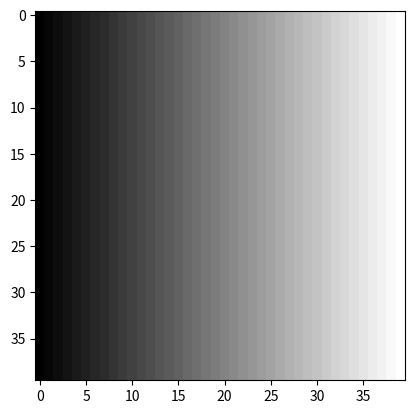

The matplotlib source for this figure:
"""
# Questão 01
# coding = utf-8

# Questão 02
A = [[1, 1, 2, 1, 3], [1, 1, 2, 3, 1], [2, 2, 3, 2, 2], [1, 3, 2, 1, 1]]

print(A, type(A), '\n')

# Questão 03

import numpy as np

M =  np.array(A)

print(M, type(M), '\n')

# Questão 04

MM =  np.matrix(A)

print(MM, type(MM), '\n')

# A variavel M e do tipo array ou vetor. Um vetor e uma matriz de uma dimenção ou linha.
# A variavel MM e do tipo matriz. O termo matriz e normalmete usado quando a matriz tem mais de uma dimenção,
# tendo no minimo linhas e colunas.

# Questão 05

from matplotlib import pyplot as plt

plt.figure()
plt.imshow(M, cmap='gray')
plt.show()

# Questão 06

from matplotlib import pyplot as plt

imagem_aleatoria = np.random.random([500,500])

plt.figure()
plt.imshow(imagem_aleatoria, cmap='gray')
plt.colorbar()
plt.show()

# Ao executar o código temos um imagem estatica em preto, branco e cinza
# que lembra muito uma tv de tubo com interferência eletromagnetica

# Questão 07

from skimage import data

plt.figure()
moedas = data.coins()
print('Shape:', moedas.shape)
print('Tipo:', type(moedas))
print('Tipo de dados:', moedas.dtype)
plt.imshow(moedas, cmap='gray')
plt.show()

# Ao executar o código temos os resultados para moedas:
# Shape de (303, 384)
# Tipo array
# Tipo de dados uint8
# Que resultam em uma imagem de uma coleção de moedas em preto e branco.

# Questão 08

plt.figure()
astronauta = data.astronaut()
print('Shape:', astronauta.shape)
print('Tipo:', type(astronauta))
print('Tipo de dados:', astronauta.dtype)
plt.imshow(astronauta, cmap='gray')
plt.show()

# Ao executar o código temos os resultados para astronauta:
# Shape de (512, 512, 3)
# Tipo array
# Tipo de dados uint8
# Que resultam em uma imagem de uma Astronauta colorida.

# Questão 09

astronauta = data.astronaut()
plt.figure()
plt.subplot(1,3,1)
plt.imshow(astronauta[:,:,0],cmap='gray')
plt.subplot(1,3,2)
plt.imshow(astronauta[:,:,1],cmap='gray')
plt.subplot(1,3,3)
plt.imshow(astronauta[:,:,2],cmap='gray')
plt.show()

# Ao executar o código temos os resultados para astronauta:
# Três imagens de uma Astronauta em preto e branco,
# Sendo a primeira tendo a sua tonalide mas voltada para o branco,
# A segunda tem sua tonalidade mas voltada para o cinza,
# E a terceira possui sua tonalidade mas voltada para o preto.

"""
import numpy as np
from matplotlib import pyplot as plt
# from skimage import data

imagem = []
lista = []

lista += range(1, 41)

for _ in range(1, 41):
    imagem.append(lista)

imagem = np.matrix(imagem)
plt.figure()
print('Shape:', imagem.shape)
print('Tipo:', type(imagem))
print('Tipo de dados:', imagem.dtype)
plt.imshow(imagem, cmap='gray')
plt.show()

#
